5-way image classification set "V231" from GitHub (JuliaQuero/img_dataset); label vocabulary: backdoor malware, PUP, packed malware, trojan malware, worm malware.

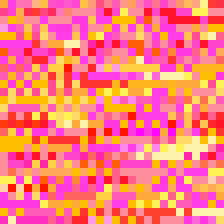
Label: trojan malware

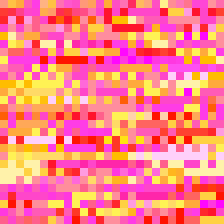
Label: worm malware

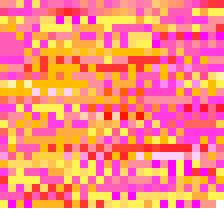
Label: PUP

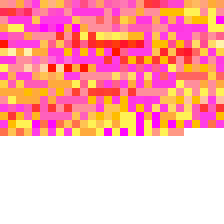
Label: worm malware

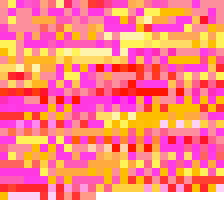
Label: packed malware

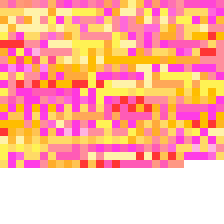
Label: backdoor malware
